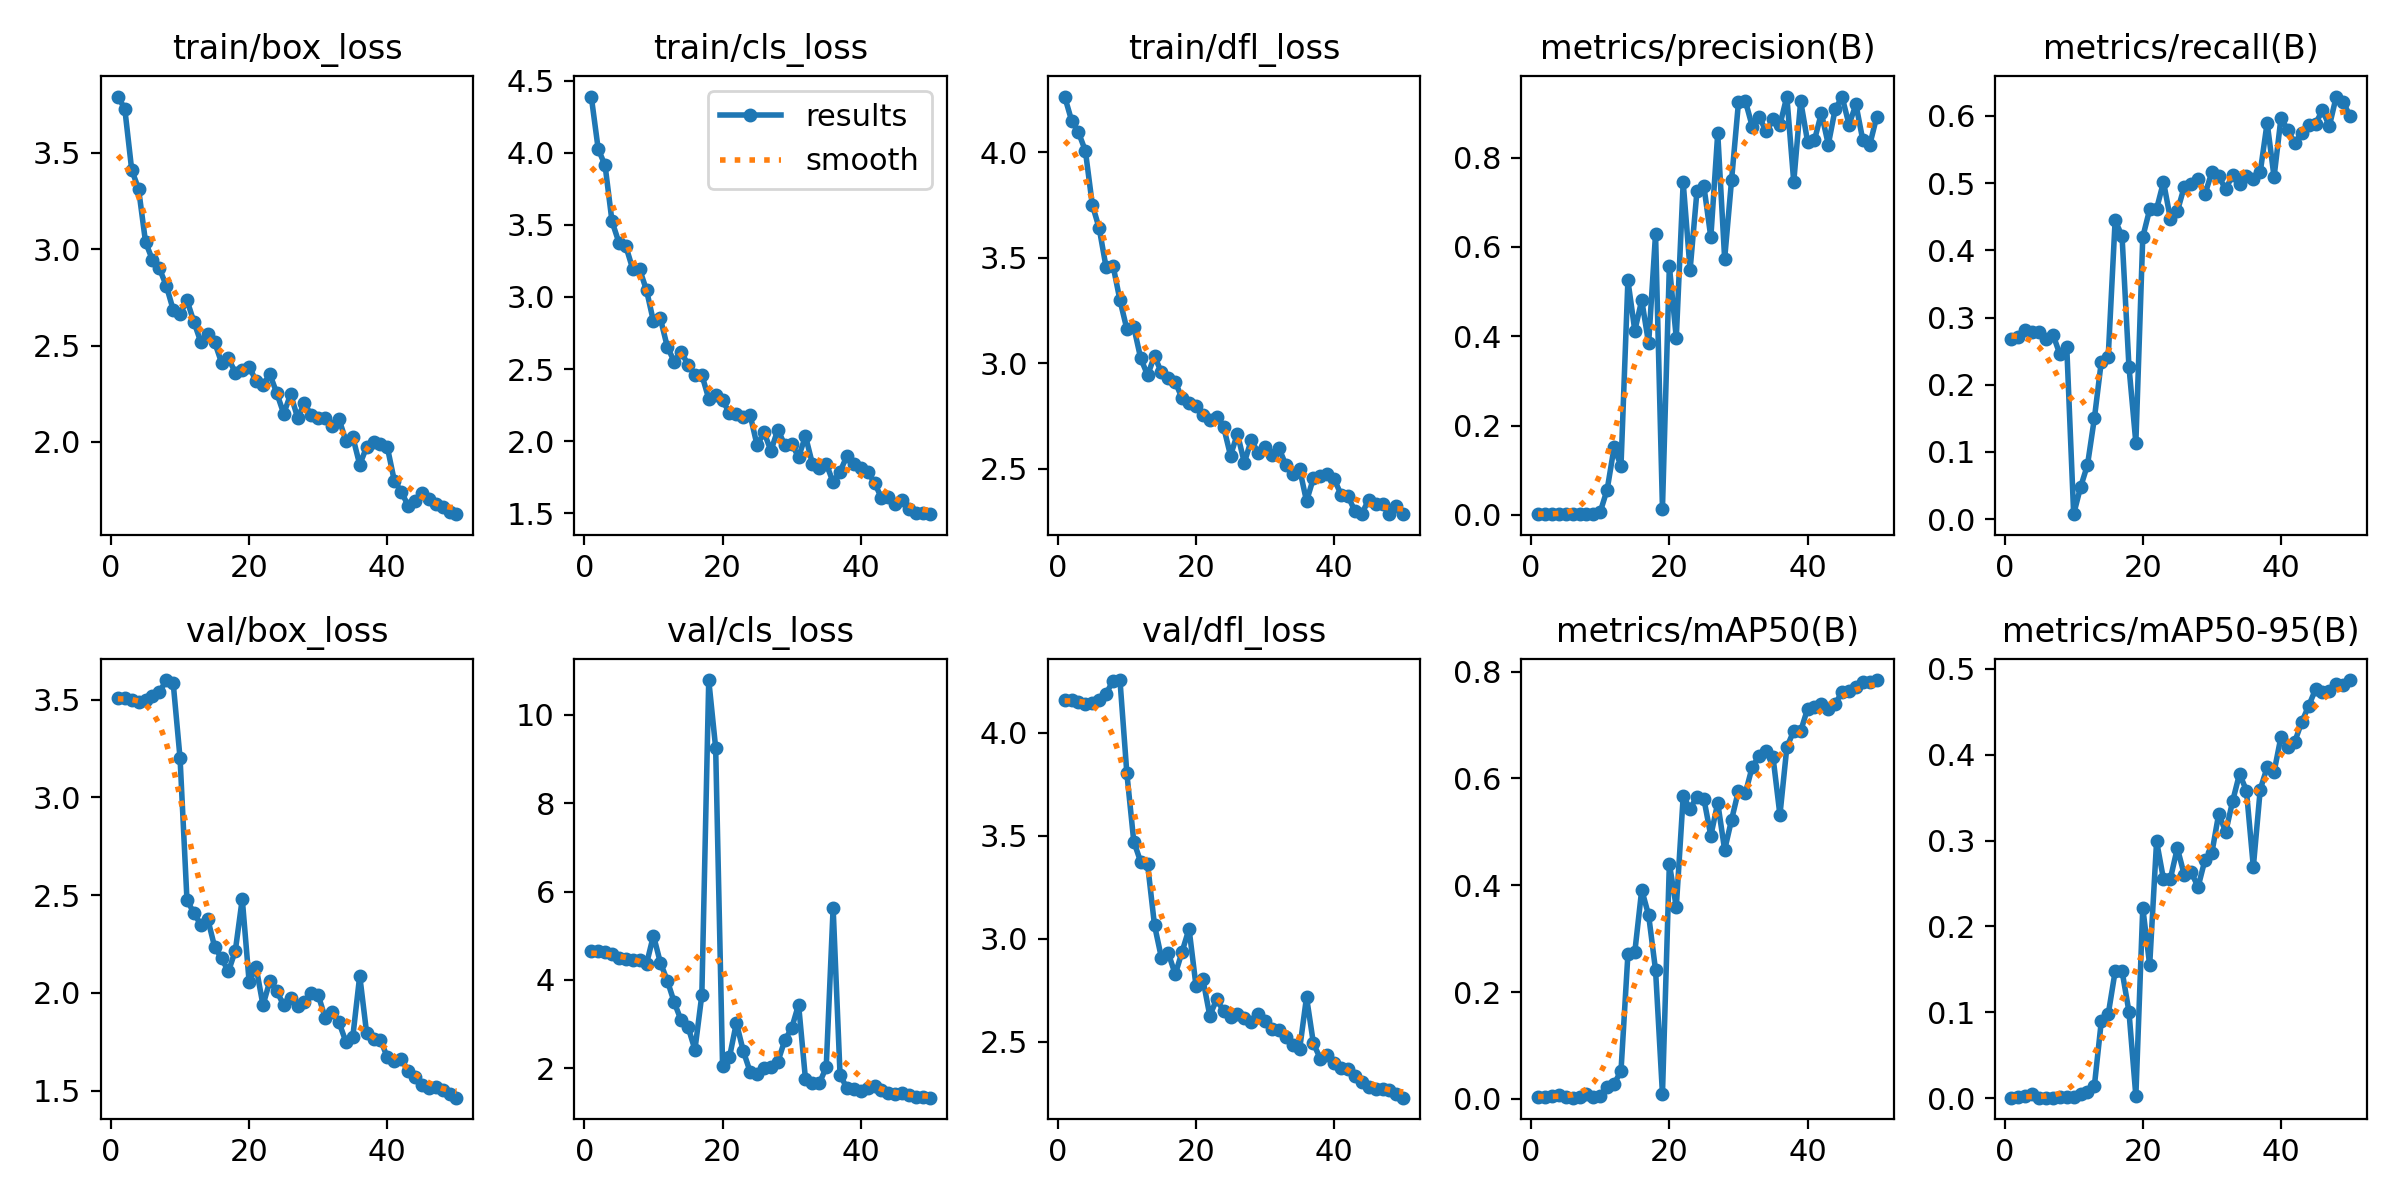

The data file committed next to this chart (first rows):
epoch, time, train/box_loss, train/cls_loss, train/dfl_loss, metrics/precision(B), metrics/recall(B), metrics/mAP50(B), metrics/mAP50-95(B), val/box_loss, val/cls_loss, val/dfl_loss, lr/pg0, lr/pg1, lr/pg2
1, 55.11, 3.792, 4.391, 4.265, 0.00144, 0.2674, 0.00311, 0.0008, 3.509, 4.649, 4.159, 0.0002, 0.0002, 0.0002
2, 109.3, 3.729, 4.027, 4.151, 0.00146, 0.2711, 0.00372, 0.00113, 3.506, 4.65, 4.157, 0.0004117, 0.0004117, 0.0004117
3, 176, 3.412, 3.913, 4.095, 0.00152, 0.2821, 0.00554, 0.00278, 3.499, 4.619, 4.151, 0.0006147, 0.0006147, 0.0006147
4, 246, 3.312, 3.525, 4.007, 0.0015, 0.2784, 0.00728, 0.00519, 3.485, 4.59, 4.14, 0.0008089, 0.0008089, 0.0008089
5, 299.3, 3.038, 3.378, 3.752, 0.0015, 0.2784, 0.00257, 0.00073, 3.499, 4.504, 4.146, 0.0009945, 0.0009945, 0.0009945
6, 352.1, 2.944, 3.352, 3.639, 0.00144, 0.2674, 0.00221, 0.0007, 3.52, 4.461, 4.161, 0.001171, 0.001171, 0.001171
7, 405.2, 2.901, 3.194, 3.454, 0.00148, 0.2747, 0.00254, 0.00075, 3.537, 4.442, 4.19, 0.001339, 0.001339, 0.001339
8, 458, 2.811, 3.192, 3.463, 0.00139, 0.2454, 0.00978, 0.00163, 3.6, 4.448, 4.252, 0.001499, 0.001499, 0.001499
9, 510.8, 2.687, 3.046, 3.299, 0.00171, 0.2564, 0.00389, 0.00096, 3.587, 4.364, 4.256, 0.00165, 0.00165, 0.00165
10, 563.7, 2.662, 2.83, 3.162, 0.00658, 0.00733, 0.00602, 0.00133, 3.2, 5.003, 3.803, 0.001644, 0.001644, 0.001644
11, 616.8, 2.735, 2.851, 3.172, 0.05655, 0.04762, 0.02207, 0.00537, 2.475, 4.388, 3.472, 0.001604, 0.001604, 0.001604
12, 669.8, 2.623, 2.655, 3.023, 0.1508, 0.08059, 0.02799, 0.00763, 2.409, 3.983, 3.373, 0.001564, 0.001564, 0.001564
13, 723.5, 2.518, 2.552, 2.943, 0.1099, 0.1502, 0.0522, 0.01467, 2.349, 3.493, 3.361, 0.001525, 0.001525, 0.001525
14, 776.8, 2.562, 2.621, 3.034, 0.5251, 0.2344, 0.2705, 0.08957, 2.378, 3.082, 3.065, 0.001485, 0.001485, 0.001485
15, 830.3, 2.518, 2.53, 2.956, 0.4125, 0.2418, 0.275, 0.09772, 2.236, 2.935, 2.907, 0.001446, 0.001446, 0.001446
16, 882.9, 2.412, 2.46, 2.93, 0.4809, 0.4446, 0.3915, 0.1476, 2.178, 2.416, 2.929, 0.001406, 0.001406, 0.001406
17, 936.5, 2.433, 2.46, 2.911, 0.3838, 0.4213, 0.3437, 0.1482, 2.11, 3.657, 2.826, 0.001366, 0.001366, 0.001366
18, 991.5, 2.359, 2.294, 2.833, 0.6296, 0.2271, 0.2411, 0.1009, 2.216, 10.79, 2.938, 0.001327, 0.001327, 0.001327
19, 1046, 2.374, 2.32, 2.81, 0.01393, 0.1135, 0.00918, 0.0026, 2.481, 9.256, 3.048, 0.001287, 0.001287, 0.001287
20, 1101, 2.39, 2.283, 2.798, 0.5574, 0.4197, 0.4404, 0.2219, 2.054, 2.05, 2.772, 0.001248, 0.001248, 0.001248
21, 1162, 2.316, 2.195, 2.754, 0.3959, 0.461, 0.3586, 0.1549, 2.133, 2.247, 2.803, 0.001208, 0.001208, 0.001208
22, 1216, 2.297, 2.19, 2.729, 0.7449, 0.4615, 0.5661, 0.2991, 1.937, 3.025, 2.626, 0.001168, 0.001168, 0.001168
23, 1272, 2.35, 2.171, 2.745, 0.5486, 0.5018, 0.5434, 0.255, 2.062, 2.384, 2.706, 0.001129, 0.001129, 0.001129
24, 1328, 2.253, 2.179, 2.697, 0.7262, 0.4469, 0.5659, 0.2557, 2.009, 1.911, 2.647, 0.001089, 0.001089, 0.001089
25, 1384, 2.146, 1.97, 2.562, 0.7356, 0.4579, 0.5611, 0.2912, 1.937, 1.869, 2.617, 0.00105, 0.00105, 0.00105
26, 1439, 2.247, 2.062, 2.665, 0.6218, 0.4945, 0.4926, 0.2602, 1.972, 1.999, 2.632, 0.00101, 0.00101, 0.00101
27, 1494, 2.126, 1.933, 2.528, 0.8549, 0.4982, 0.5541, 0.2635, 1.935, 2.023, 2.616, 0.0009704, 0.0009704, 0.0009704
28, 1549, 2.2, 2.08, 2.636, 0.5734, 0.5055, 0.4661, 0.2458, 1.952, 2.14, 2.598, 0.0009308, 0.0009308, 0.0009308
29, 1603, 2.137, 1.972, 2.575, 0.7495, 0.4835, 0.5224, 0.2774, 1.998, 2.629, 2.633, 0.0008912, 0.0008912, 0.0008912
30, 1658, 2.126, 1.982, 2.604, 0.9237, 0.5165, 0.577, 0.2857, 1.988, 2.904, 2.6, 0.0008516, 0.0008516, 0.0008516
31, 1713, 2.122, 1.889, 2.563, 0.9268, 0.5101, 0.5722, 0.3314, 1.873, 3.438, 2.562, 0.000812, 0.000812, 0.000812
32, 1767, 2.084, 2.035, 2.598, 0.8697, 0.4908, 0.622, 0.3098, 1.904, 1.745, 2.557, 0.0007724, 0.0007724, 0.0007724
33, 1822, 2.118, 1.843, 2.518, 0.8916, 0.5121, 0.6414, 0.3456, 1.849, 1.662, 2.522, 0.0007328, 0.0007328, 0.0007328
34, 1876, 2.006, 1.814, 2.472, 0.8589, 0.4982, 0.6516, 0.3776, 1.75, 1.653, 2.484, 0.0006932, 0.0006932, 0.0006932
35, 1931, 2.025, 1.844, 2.498, 0.8857, 0.5111, 0.6398, 0.3581, 1.776, 2.018, 2.463, 0.0006536, 0.0006536, 0.0006536
36, 1987, 1.881, 1.715, 2.346, 0.8732, 0.5055, 0.5315, 0.2692, 2.088, 5.632, 2.716, 0.000614, 0.000614, 0.000614
37, 2054, 1.974, 1.787, 2.454, 0.9369, 0.5165, 0.6581, 0.3594, 1.794, 1.852, 2.491, 0.0005744, 0.0005744, 0.0005744
38, 2124, 1.999, 1.898, 2.463, 0.7455, 0.59, 0.689, 0.3852, 1.763, 1.54, 2.417, 0.0005348, 0.0005348, 0.0005348
39, 2197, 1.991, 1.844, 2.472, 0.9268, 0.5092, 0.6884, 0.3797, 1.761, 1.534, 2.435, 0.0004952, 0.0004952, 0.0004952
40, 2264, 1.971, 1.811, 2.451, 0.836, 0.5971, 0.7301, 0.4207, 1.67, 1.487, 2.395, 0.0004556, 0.0004556, 0.0004556
41, 2329, 1.799, 1.785, 2.376, 0.8394, 0.5787, 0.7338, 0.4092, 1.65, 1.555, 2.373, 0.000416, 0.000416, 0.000416
42, 2379, 1.742, 1.712, 2.369, 0.8998, 0.5593, 0.7393, 0.4151, 1.664, 1.59, 2.366, 0.0003764, 0.0003764, 0.0003764
43, 2431, 1.67, 1.603, 2.298, 0.8293, 0.5751, 0.7302, 0.4378, 1.601, 1.502, 2.335, 0.0003368, 0.0003368, 0.0003368
44, 2483, 1.696, 1.616, 2.287, 0.9091, 0.5865, 0.7395, 0.4565, 1.571, 1.437, 2.303, 0.0002972, 0.0002972, 0.0002972
45, 2535, 1.734, 1.564, 2.352, 0.9359, 0.5884, 0.7619, 0.476, 1.531, 1.408, 2.28, 0.0002576, 0.0002576, 0.0002576
46, 2599, 1.702, 1.594, 2.332, 0.8738, 0.6086, 0.7633, 0.4723, 1.514, 1.431, 2.27, 0.000218, 0.000218, 0.000218
47, 2665, 1.676, 1.526, 2.331, 0.9194, 0.5849, 0.7705, 0.474, 1.521, 1.383, 2.27, 0.0001784, 0.0001784, 0.0001784
48, 2742, 1.66, 1.499, 2.286, 0.8388, 0.6289, 0.7802, 0.4821, 1.504, 1.351, 2.265, 0.0001388, 0.0001388, 0.0001388
49, 2796, 1.636, 1.501, 2.324, 0.8289, 0.621, 0.7797, 0.4807, 1.485, 1.339, 2.247, 9.92e-05, 9.92e-05, 9.92e-05
50, 2858, 1.625, 1.493, 2.284, 0.8911, 0.5992, 0.7841, 0.4868, 1.464, 1.329, 2.228, 5.96e-05, 5.96e-05, 5.96e-05
